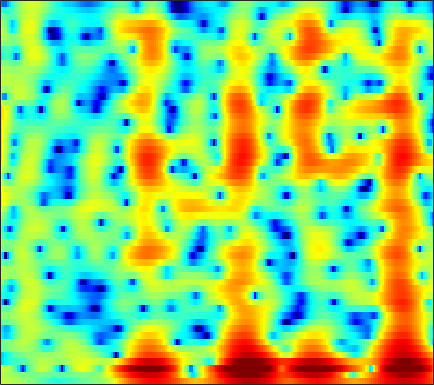

Values plotted in this chart, from the file beside it:
2.6668, 2.607, 2.5118, 2.3984, 2.3002, 2.1477, 1.9761, 1.8323, 1.6213, 1.3832, 1.125, 0.9127, 0.6026, 0.27167, 0.0072874, -0.37034, -0.76564, -1.0791, -1.5177, -1.9666, -2.4196, -2.759, -3.1765, -3.5459
2.029, 1.952, 1.788, 1.56, 1.358, 1.057, 0.7444, 0.5149, 0.2352, 0.00413, -0.155, -0.2319, -0.2744, -0.273, -0.2532, -0.2272, -0.2191, -0.2341, -0.2879, -0.3898, -0.5313, -0.6638, -0.859, -1.059
3.231, 3.018, 2.588, 1.958, 1.318, 0.1664, -1.458, -3.131, -6.365, -11.61, -16.05, -10.99, -5.757, -2.506, -0.7934, 0.8636, 2.013, 2.596, 3.08, 3.244, 3.099, 2.782, 2.059, 0.9294
-7.942, -6.98, -5.638, -4.528, -3.894, -3.327, -2.999, -2.88, -2.788, -2.661, -2.374, -2.021, -1.364, -0.5866, 0.008467, 0.7467, 1.37, 1.744, 2.11, 2.325, 2.387, 2.345, 2.177, 1.91
-8.219, -7.303, -5.913, -4.6, -3.742, -2.788, -2.007, -1.528, -0.9987, -0.5775, -0.2422, -0.03181, 0.2064, 0.4036, 0.5201, 0.6358, 0.7065, 0.7322, 0.7409, 0.7374, 0.7409, 0.7635, 0.821, 0.9171
-1.399, -1.145, -0.7555, -0.3188, 0.02149, 0.449, 0.837, 1.088, 1.37, 1.564, 1.655, 1.649, 1.53, 1.266, 0.9608, 0.4035, -0.3301, -0.9976, -2.011, -3.057, -3.956, -4.293, -4.12, -3.323
-0.6921, -0.5932, -0.387, -0.07493, 0.2208, 0.6871, 1.18, 1.534, 1.952, 2.269, 2.455, 2.493, 2.381, 2.055, 1.652, 0.8734, -0.2354, -1.327, -3.232, -5.813, -9.074, -11.1, -10.2, -7.032
-5.647, -6.758, -7.76, -7.327, -6.153, -4.174, -2.31, -1.112, 0.1906, 1.18, 1.888, 2.25, 2.53, 2.592, 2.509, 2.242, 1.816, 1.417, 0.8116, 0.2198, -0.2922, -0.5675, -0.751, -0.7338
-5.986, -7.481, -9.103, -8.764, -7.242, -4.823, -2.696, -1.373, 0.04869, 1.136, 1.938, 2.372, 2.753, 2.939, 2.965, 2.862, 2.623, 2.378, 1.978, 1.522, 1.027, 0.6413, 0.1195, -0.4043
-0.9303, -1.066, -1.109, -0.9428, -0.6745, -0.1626, 0.4557, 0.9322, 1.532, 2.05, 2.45, 2.659, 2.81, 2.806, 2.699, 2.423, 2.013, 1.623, 0.9919, 0.2742, -0.5189, -1.156, -2.051, -2.997
0.5424, 0.4674, 0.4714, 0.6209, 0.8145, 1.176, 1.611, 1.952, 2.383, 2.741, 2.989, 3.083, 3.068, 2.871, 2.594, 2.046, 1.275, 0.5654, -0.5792, -1.909, -3.352, -4.444, -5.787, -6.919
-0.9293, -1.511, -1.883, -1.62, -1.06, -0.04885, 1.034, 1.793, 2.679, 3.381, 3.861, 4.073, 4.145, 3.959, 3.64, 2.949, 1.914, 0.888, -0.9136, -3.338, -6.679, -10.16, -17.28, -19.63
-6.332, -10.61, -27.81, -13.72, -8.258, -4.155, -1.495, -0.000218, 1.545, 2.699, 3.535, 3.974, 4.303, 4.354, 4.207, 3.76, 3.02, 2.279, 1.03, -0.5142, -2.27, -3.578, -4.983, -5.648
-3.168, -4.32, -5.403, -5.638, -5.309, -4.35, -3.063, -1.998, -0.6101, 0.6359, 1.669, 2.282, 2.869, 3.198, 3.279, 3.179, 2.86, 2.503, 1.897, 1.196, 0.4692, -0.06338, -0.6975, -1.206
-1.189, -2.712, -5.088, -7.861, -9.751, -10.02, -7.357, -5.075, -2.491, -0.4953, 1.004, 1.845, 2.648, 3.124, 3.286, 3.271, 3.053, 2.749, 2.226, 1.627, 0.9888, 0.5179, -0.03505, -0.471
1.443, 0.1005, -2.005, -4.346, -5.811, -6.131, -4.416, -2.724, -0.7025, 0.9041, 2.103, 2.755, 3.322, 3.566, 3.55, 3.283, 2.726, 2.132, 1.116, -0.1275, -1.476, -2.428, -3.389, -3.748
2.947, 2.363, 1.639, 1.064, 0.7974, 0.7049, 0.8928, 1.181, 1.664, 2.145, 2.532, 2.723, 2.812, 2.673, 2.411, 1.812, 0.895, -0.02105, -1.669, -3.961, -7.265, -11.04, -21.97, -18.98
2.267, 1.844, 1.426, 1.184, 1.135, 1.228, 1.453, 1.658, 1.935, 2.166, 2.293, 2.304, 2.179, 1.889, 1.549, 0.93, 0.1211, -0.6058, -1.728, -3.002, -4.369, -5.315, -6.168, -6.286
-0.2643, -1.274, -2.102, -2.02, -1.463, -0.4501, 0.5668, 1.214, 1.884, 2.311, 2.503, 2.494, 2.292, 1.895, 1.488, 0.8618, 0.1744, -0.3321, -0.9069, -1.364, -1.669, -1.772, -1.785, -1.691
-3.396, -7.749, -21.46, -10.82, -5.707, -1.952, 0.3127, 1.468, 2.496, 3.054, 3.224, 3.105, 2.632, 1.796, 0.9586, -0.429, -1.928, -2.887, -3.496, -3.119, -2.152, -1.372, -0.4558, 0.2743
0.9213, -0.01405, -0.8184, -0.8314, -0.4251, 0.411, 1.289, 1.862, 2.442, 2.767, 2.77, 2.542, 1.876, 0.7146, -0.5702, -3.119, -7.16, -12.43, -19.32, -9.7, -5.103, -3.036, -1.218, -0.05702
1.557, 0.8955, 0.1762, -0.2231, -0.3028, -0.13, 0.2861, 0.6818, 1.196, 1.611, 1.828, 1.836, 1.614, 1.113, 0.5372, -0.4058, -1.371, -1.945, -2.33, -2.123, -1.572, -1.127, -0.6114, -0.3282
-0.0478, -1.453, -3.416, -5.026, -5.415, -4.624, -3.061, -1.843, -0.4191, 0.7048, 1.549, 2.004, 2.391, 2.558, 2.563, 2.476, 2.277, 2.109, 1.87, 1.646, 1.374, 1.118, 0.6598, -0.003034
-1.224, -3.426, -7.449, -13.54, -16.08, -10.5, -6.184, -3.989, -1.802, -0.1704, 1.074, 1.805, 2.548, 3.064, 3.337, 3.53, 3.562, 3.491, 3.308, 2.974, 2.504, 2.039, 1.199, 0.08575
0.199, -1.117, -2.838, -4.275, -4.924, -5.081, -4.508, -3.747, -2.523, -1.241, -0.0559, 0.7112, 1.557, 2.178, 2.503, 2.76, 2.865, 2.835, 2.683, 2.388, 1.989, 1.607, 0.9715, 0.1991
2.306, 0.9387, -1.154, -3.573, -5.539, -7.817, -8.195, -6.922, -4.568, -2.449, -0.7903, 0.166, 1.104, 1.707, 1.961, 2.094, 2.038, 1.91, 1.637, 1.351, 1.041, 0.8188, 0.5586, 0.2799
5.175, 3.81, 1.583, -1.233, -3.897, -7.844, -8.769, -6.486, -3.385, -1.141, 0.3484, 1.096, 1.671, 1.843, 1.739, 1.325, 0.6174, -0.02101, -0.8805, -1.56, -1.886, -1.873, -1.63, -1.276
6.493, 5.586, 4.296, 3.004, 2.12, 1.204, 0.7123, 0.6419, 0.815, 1.09, 1.294, 1.315, 1.097, 0.5334, -0.1488, -1.488, -3.431, -5.407, -8.936, -13.37, -13.76, -11.13, -8.218, -6.317
6.19, 5.51, 4.613, 3.801, 3.273, 2.697, 2.276, 2.047, 1.816, 1.588, 1.306, 1.004, 0.4325, -0.4135, -1.257, -2.707, -4.585, -6.326, -9.027, -11.45, -12.08, -11.24, -9.823, -8.743
5.424, 4.601, 3.624, 2.87, 2.482, 2.183, 2.081, 2.061, 2.055, 2.002, 1.841, 1.626, 1.186, 0.5569, -0.03731, -1.022, -2.135, -3.05, -4.216, -5.296, -6.076, -6.544, -6.968, -7.363
3.972, 2.231, 0.08807, -1.172, -1.173, -0.3156, 0.7841, 1.525, 2.298, 2.826, 3.096, 3.144, 3.001, 2.652, 2.258, 1.549, 0.676, -0.04729, -1.091, -2.135, -3.178, -3.909, -4.826, -5.681
2.882, -0.338, -6.773, -15.17, -8.944, -3.561, -0.6206, 0.8624, 2.283, 3.245, 3.87, 4.131, 4.231, 4.043, 3.706, 3.064, 2.137, 1.296, -0.05041, -1.535, -3.164, -4.301, -5.73, -6.763
4.889, 3.119, 0.9665, -0.6179, -1.179, -1.202, -0.574, 0.1391, 1.193, 2.168, 2.97, 3.391, 3.689, 3.628, 3.345, 2.692, 1.617, 0.5325, -1.34, -3.842, -7.032, -10.05, -14.36, -15.72
6.502, 4.753, 2.121, -0.8029, -3.1, -5.45, -5.251, -3.668, -1.346, 0.6156, 2.062, 2.831, 3.472, 3.691, 3.603, 3.049, 2.08, 1.036, -0.7994, -3.196, -6.307, -8.989, -12.72, -13.99
6.936, 5.081, 2.136, -1.476, -4.721, -8.998, -8.543, -5.951, -2.899, -0.6146, 1.059, 1.995, 2.847, 3.306, 3.388, 3.119, 2.494, 1.761, 0.4773, -1.142, -2.97, -4.474, -6.331, -8.103
6.969, 5.324, 2.917, 0.4711, -1.248, -2.971, -3.72, -3.603, -2.691, -1.377, -0.04924, 0.8304, 1.749, 2.33, 2.526, 2.563, 2.227, 1.764, 0.8813, -0.3412, -1.835, -3.219, -5.377, -8.077
7.332, 5.642, 3.012, -0.1674, -3.094, -8.034, -12.65, -10.69, -6.317, -3.227, -1.086, 0.09575, 1.256, 2.018, 2.363, 2.542, 2.425, 2.174, 1.579, 0.7499, -0.4094, -1.437, -3.112, -5.103
6.989, 5.508, 3.261, 0.6516, -1.529, -4.432, -6.245, -6.131, -4.647, -2.991, -1.575, -0.7264, 0.1494, 0.7664, 1.085, 1.269, 1.286, 1.17, 0.8625, 0.3969, -0.2105, -0.7507, -1.565, -2.471
6.561, 5.456, 3.879, 2.257, 1.087, -0.3045, -1.363, -1.851, -2.159, -2.137, -1.927, -1.712, -1.417, -1.175, -1.043, -0.9035, -0.8639, -0.8982, -0.975, -1.129, -1.291, -1.448, -1.694, -1.95
6.836, 5.871, 4.489, 3.033, 1.933, 0.4881, -0.8371, -1.679, -2.568, -3.072, -3.254, -3.231, -3.115, -2.97, -2.942, -2.922, -2.993, -3.037, -3.025, -2.929, -2.7, -2.48, -2.159, -1.835
7.546, 6.545, 5.066, 3.418, 2.058, 0.007412, -2.317, -4.239, -6.545, -7.552, -6.897, -5.992, -5.005, -4.461, -4.429, -4.832, -5.593, -6.212, -6.765, -6.41, -5.321, -4.243, -2.87, -1.721
7.414, 6.34, 4.885, 3.382, 2.107, 0.06093, -2.748, -5.701, -11.65, -14.59, -9.18, -6.555, -4.635, -4.058, -4.203, -5.405, -7.861, -11.16, -21.67, -17.97, -9.554, -6.272, -3.374, -1.429
3.895, 2.337, 1.236, 1.125, 1.204, 1.123, 0.6963, 0.195, -0.4411, -0.7877, -0.7158, -0.5591, -0.4646, -0.7195, -1.191, -2.17, -3.54, -4.667, -5.789, -5.84, -4.914, -3.913, -2.419, -1.042
-2.667, -10.2, -10.47, -3.11, -0.5183, 1.383, 2.371, 2.759, 2.998, 3.015, 2.898, 2.719, 2.321, 1.753, 1.116, 0.124, -1.085, -2.09, -3.47, -4.74, -5.56, -5.662, -4.972, -3.568
2.231, 1.347, 0.8619, 1.12, 1.565, 2.2, 2.695, 2.947, 3.111, 3.108, 2.919, 2.665, 2.166, 1.457, 0.7711, -0.4165, -1.938, -3.37, -5.837, -9.461, -15.97, -27.64, -16.05, -9.699
3.439, 3.056, 2.69, 2.491, 2.434, 2.44, 2.476, 2.491, 2.46, 2.349, 2.132, 1.884, 1.43, 0.7915, 0.2178, -0.7709, -2.001, -3.086, -4.771, -6.631, -8.284, -8.972, -8.778, -7.649
3.139, 2.855, 2.529, 2.281, 2.142, 2.005, 1.923, 1.881, 1.841, 1.779, 1.685, 1.566, 1.319, 0.9566, 0.5927, 0.006293, -0.7156, -1.331, -2.213, -3.09, -3.862, -4.32, -4.727, -4.931
2.142, 1.853, 1.534, 1.272, 1.111, 0.9441, 0.8642, 0.8787, 0.9982, 1.208, 1.448, 1.615, 1.763, 1.803, 1.718, 1.492, 1.119, 0.7462, 0.1577, -0.5144, -1.26, -1.851, -2.656, -3.498
-0.1648, -0.2793, -0.3861, -0.6204, -0.8982, -1.364, -1.732, -1.745, -1.253, -0.2882, 0.8103, 1.576, 2.41, 2.996, 3.244, 3.351, 3.218, 2.97, 2.467, 1.779, 0.9113, 0.1271, -1.078, -2.522
-6.417, -4.432, -3.028, -2.862, -3.532, -5.599, -9.673, -13.51, -9.484, -4.076, -0.6361, 1.148, 2.815, 3.852, 4.367, 4.669, 4.621, 4.392, 3.844, 3.058, 2.06, 1.166, -0.204, -1.807
-4.347, -3.287, -2.359, -2.177, -2.542, -3.575, -4.835, -5.241, -4.117, -1.817, 0.3905, 1.739, 3.09, 3.958, 4.298, 4.418, 4.174, 3.775, 2.987, 1.937, 0.6873, -0.2985, -1.697, -3.097
1.044, 0.7338, 0.4159, 0.11, -0.08117, -0.2798, -0.2901, -0.08028, 0.4631, 1.25, 2.12, 2.715, 3.325, 3.675, 3.675, 3.372, 2.691, 1.923, 0.5814, -1.092, -3.03, -4.581, -6.585, -8.268
3.148, 2.46, 1.518, 0.6292, 0.1004, -0.264, -0.1255, 0.2791, 1.085, 1.984, 2.815, 3.313, 3.727, 3.787, 3.62, 2.995, 1.892, 0.7197, -1.374, -4.106, -7.563, -10.68, -15.23, -19.43
3.873, 2.701, 0.7392, -1.795, -4.101, -6.613, -5.556, -3.282, -0.4551, 1.679, 3.18, 3.96, 4.585, 4.729, 4.556, 3.898, 2.724, 1.465, -0.7913, -3.882, -8.103, -12.44, -20.95, -28.06
2.705, 1.538, -0.4218, -2.992, -5.378, -8.111, -6.805, -4.214, -1.141, 1.121, 2.721, 3.561, 4.27, 4.561, 4.47, 4.013, 3.146, 2.23, 0.6511, -1.315, -3.561, -5.336, -7.466, -8.897
0.1298, -0.5326, -1.367, -2.038, -2.358, -2.382, -1.862, -1.181, -0.06366, 1.073, 2.067, 2.664, 3.219, 3.493, 3.506, 3.27, 2.757, 2.209, 1.283, 0.1901, -0.9913, -1.864, -2.943, -3.813
-3.526, -4.03, -4.255, -3.969, -3.482, -2.62, -1.625, -0.8374, 0.186, 1.137, 1.955, 2.457, 2.955, 3.225, 3.309, 3.219, 2.926, 2.579, 1.978, 1.243, 0.4127, -0.243, -1.119, -1.963
-10.38, -12.64, -12.43, -9.26, -6.964, -4.47, -2.508, -1.284, 0.08584, 1.208, 2.111, 2.648, 3.188, 3.526, 3.638, 3.625, 3.423, 3.154, 2.651, 1.999, 1.214, 0.5471, -0.4307, -1.495
